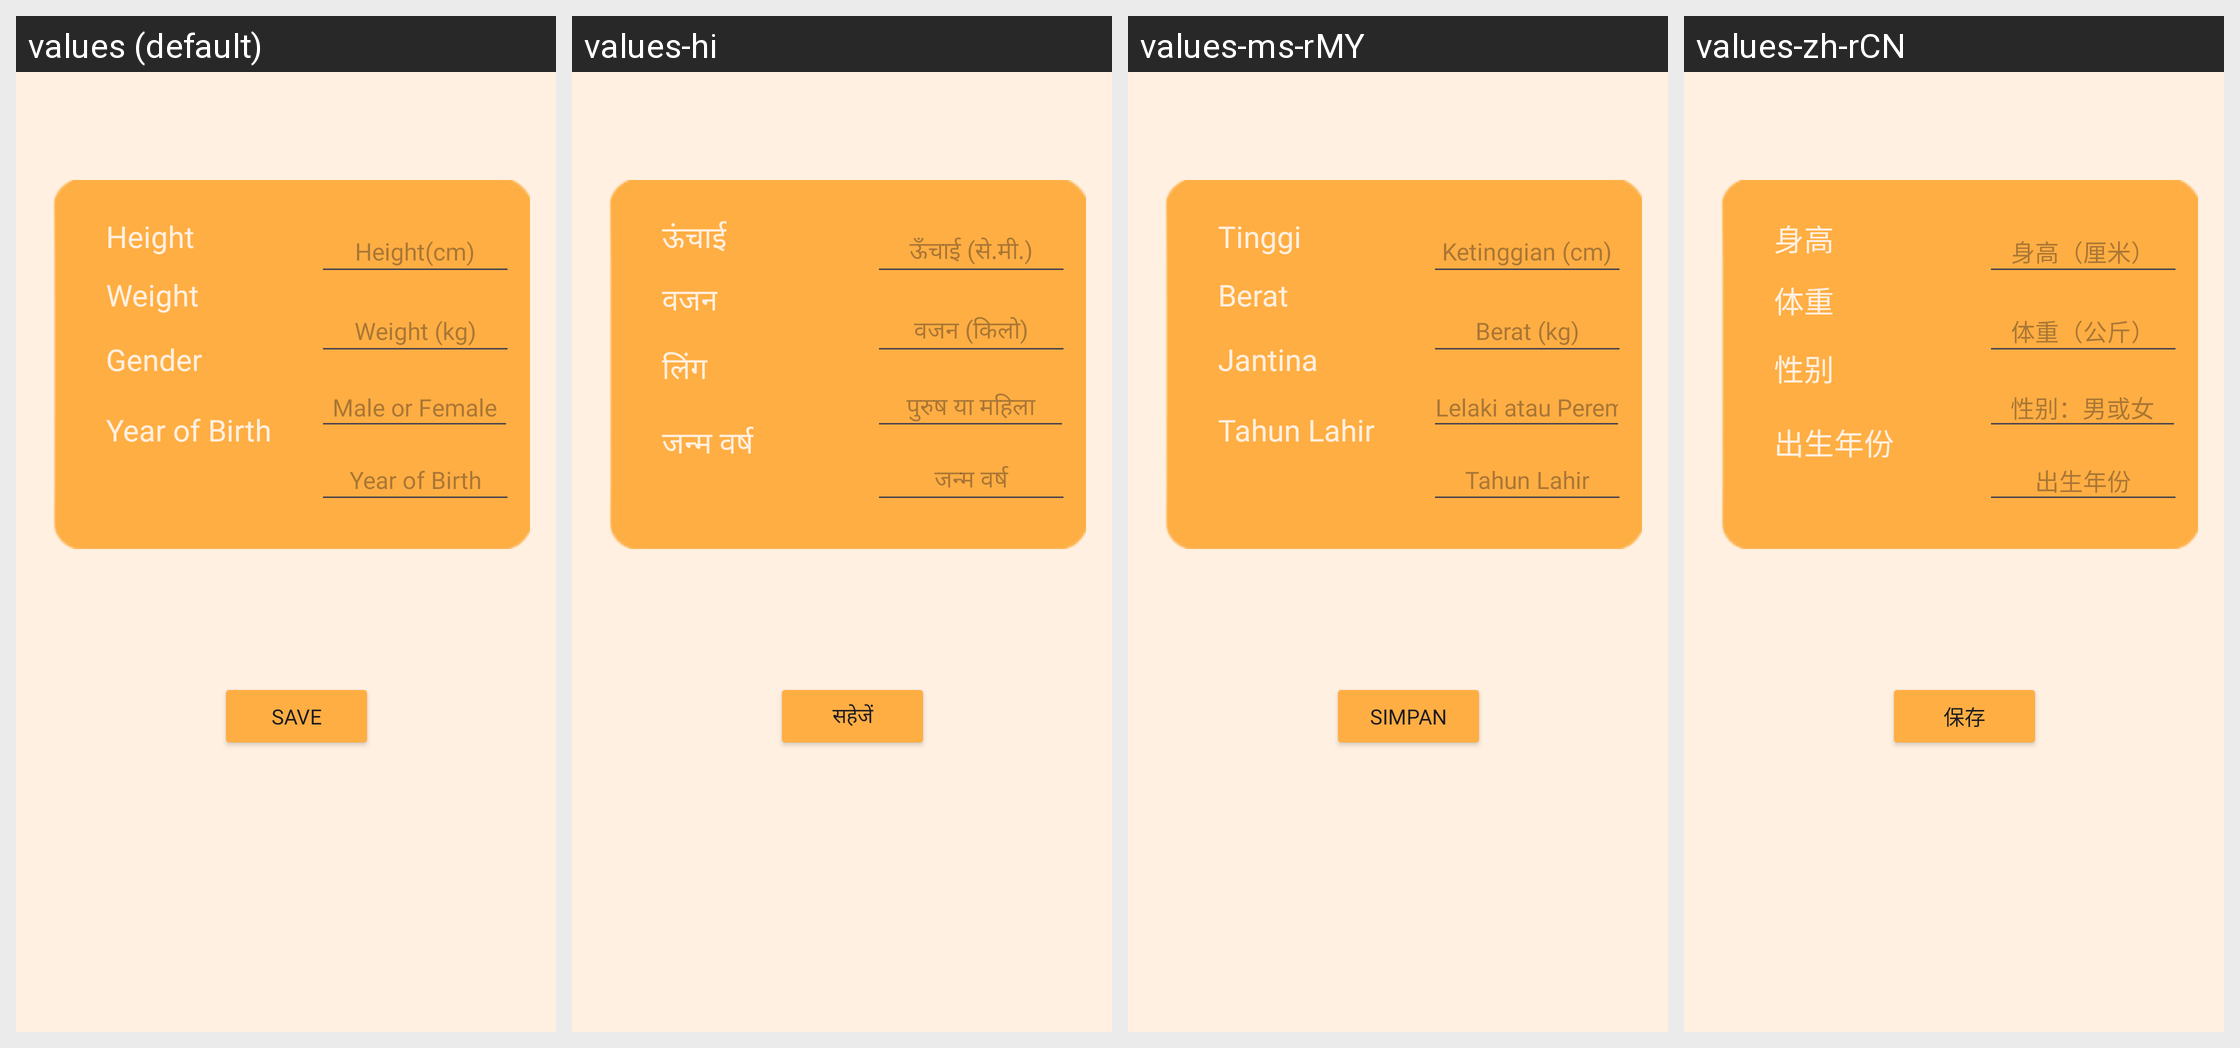

For this localized Android screen grid, give each drawn string resource with its value in every locale shown.
Android screen res/layout/fragment_edit_profile.xml rendered under 4 locales, left to right: values (default), values-hi, values-ms-rMY, values-zh-rCN. Device: Nexus 5 (rendered at 1080×1920; each locale shown at half size, 540×960, under a caption strip naming it); theme Theme.MADASSIGNMENT4.
Strings drawn on this screen, with the default value and each locale's value (text and hints the layout hard-codes, and strings that could not be matched under every locale, appear in the picture but are not listed):

height_cm
  values: Height(cm)
  values-hi: ऊँचाई (से.मी.)
  values-ms-rMY: Ketinggian (cm)
  values-zh-rCN: 身高（厘米）

weight_kg
  values: Weight (kg)
  values-hi: वजन (किलो)
  values-ms-rMY: Berat (kg)
  values-zh-rCN: 体重（公斤）

gender
  values: Male or Female
  values-hi: पुरुष या महिला
  values-ms-rMY: Lelaki atau Perempuan
  values-zh-rCN: 性别：男或女

year_of_birth
  values: Year of Birth
  values-hi: जन्म वर्ष
  values-ms-rMY: Tahun Lahir
  values-zh-rCN: 出生年份

save
  values: Save
  values-hi: सहेजें
  values-ms-rMY: Simpan
  values-zh-rCN: 保存

height
  values: Height
  values-hi: ऊंचाई
  values-ms-rMY: Tinggi
  values-zh-rCN: 身高

weight
  values: Weight
  values-hi: वजन
  values-ms-rMY: Berat
  values-zh-rCN: 体重

genderL
  values: Gender
  values-hi: लिंग
  values-ms-rMY: Jantina
  values-zh-rCN: 性别
